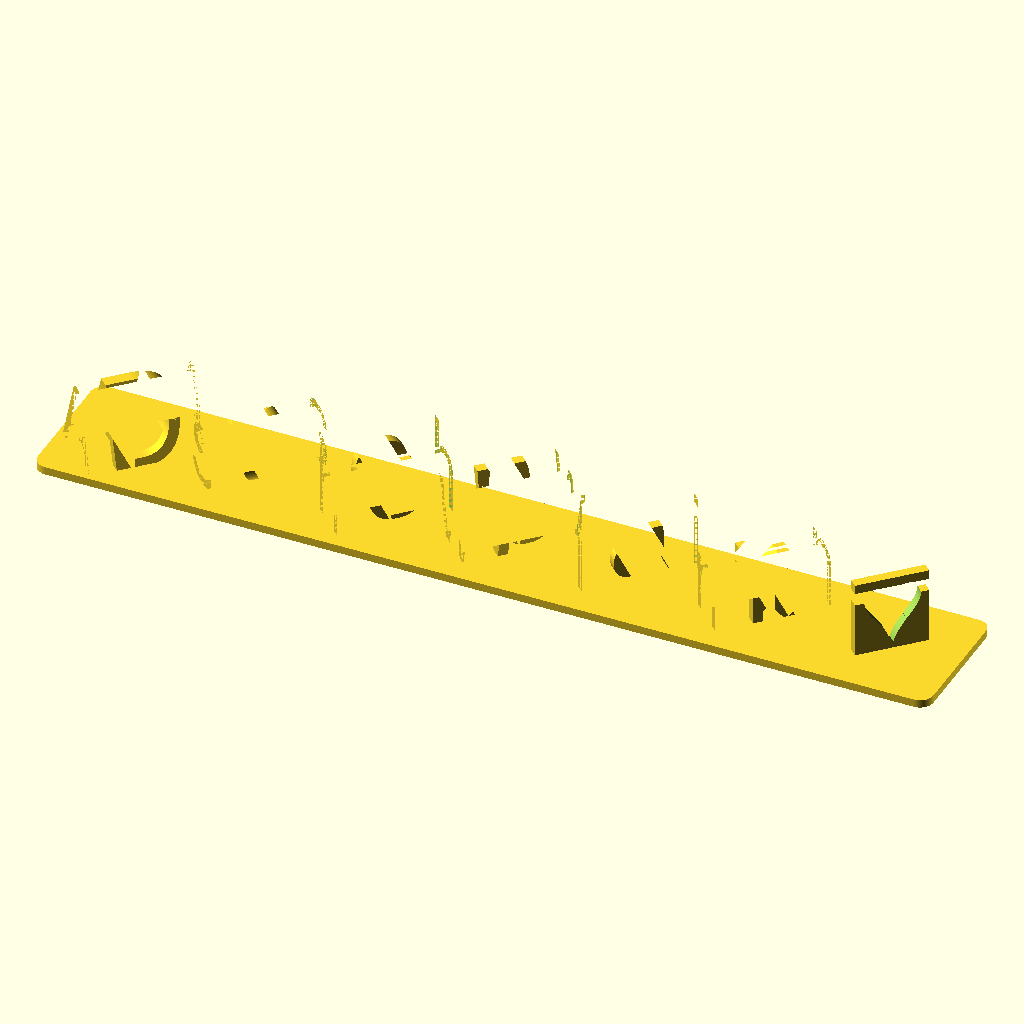
Cell 1: the model at its default parameters.
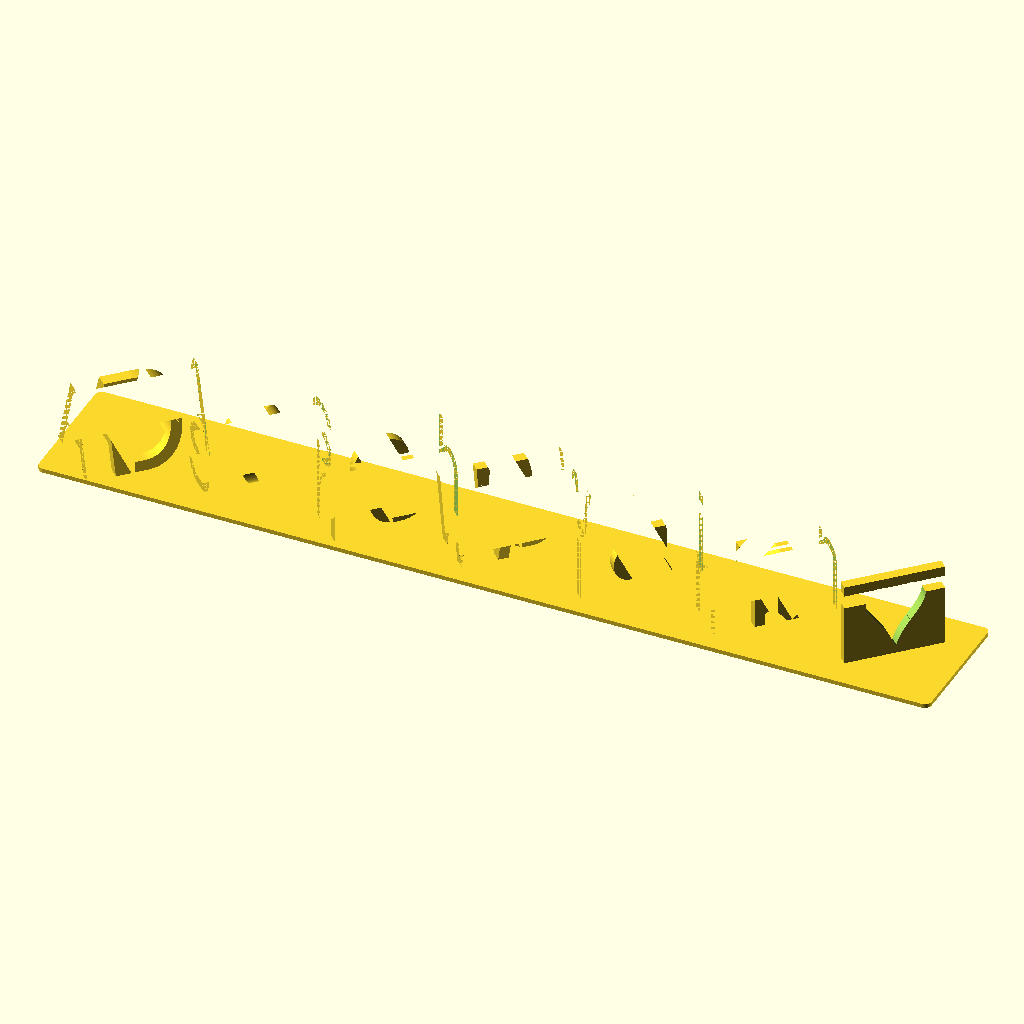
Cell 2: letterSize = 60 (everything else at default).
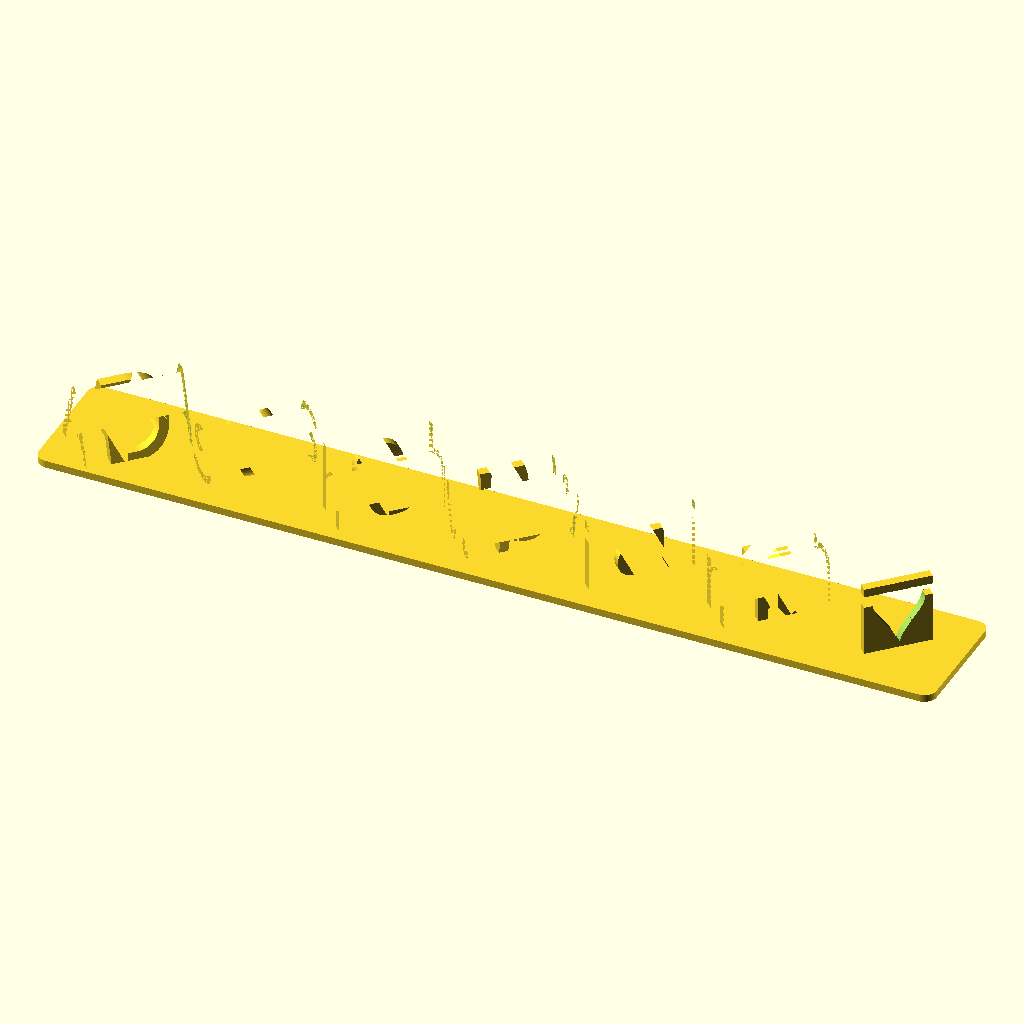
Cell 3 — letterSpacing set to 10, the other parameters unchanged.
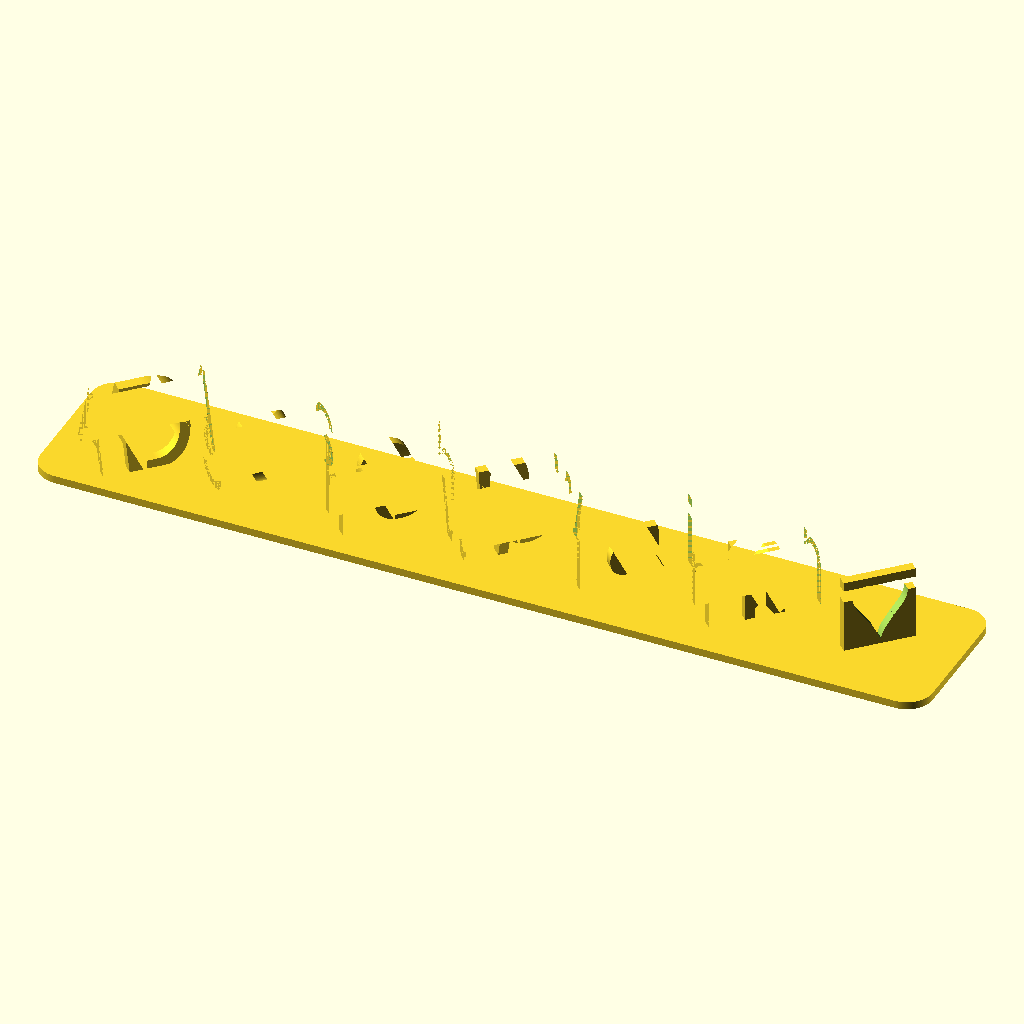
Cell 4 — plateOffset set to 10, the other parameters unchanged.
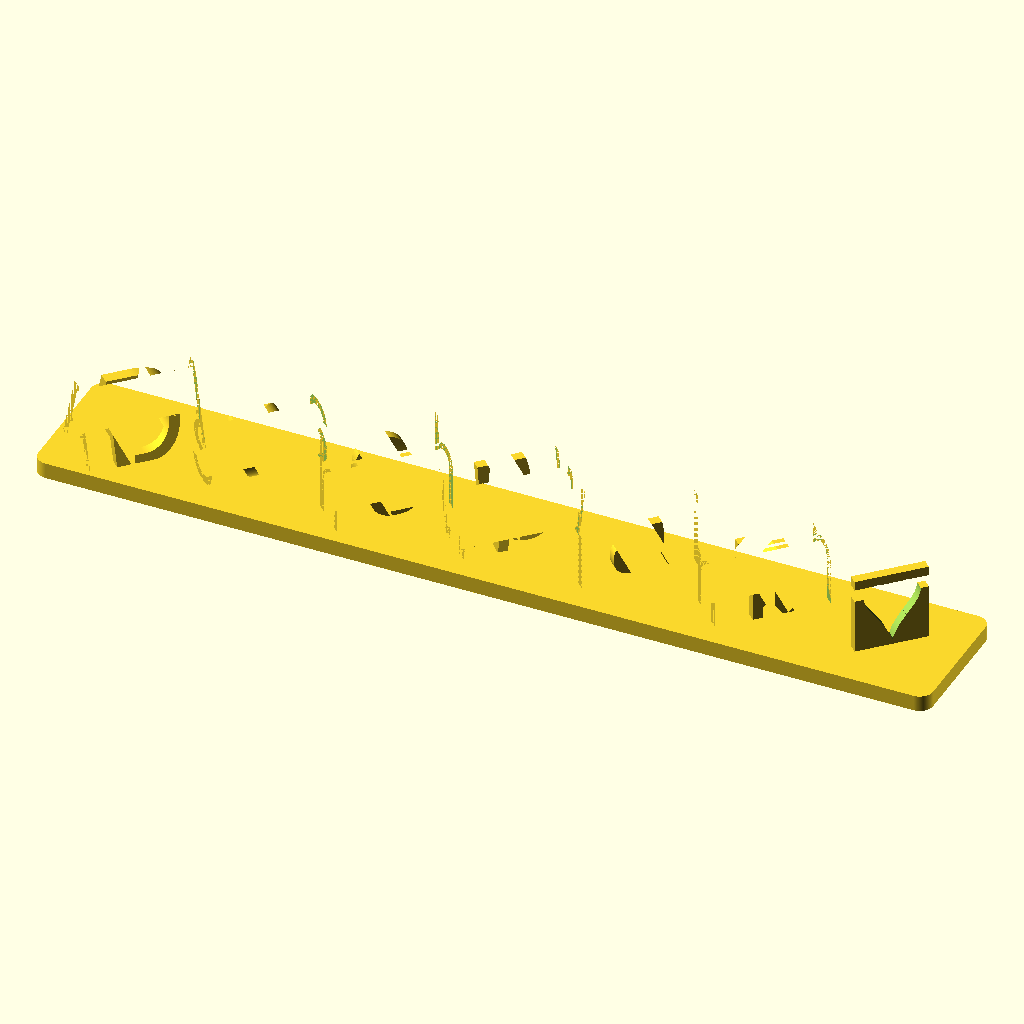
Cell 5: plateThickness = 6 (everything else at default).
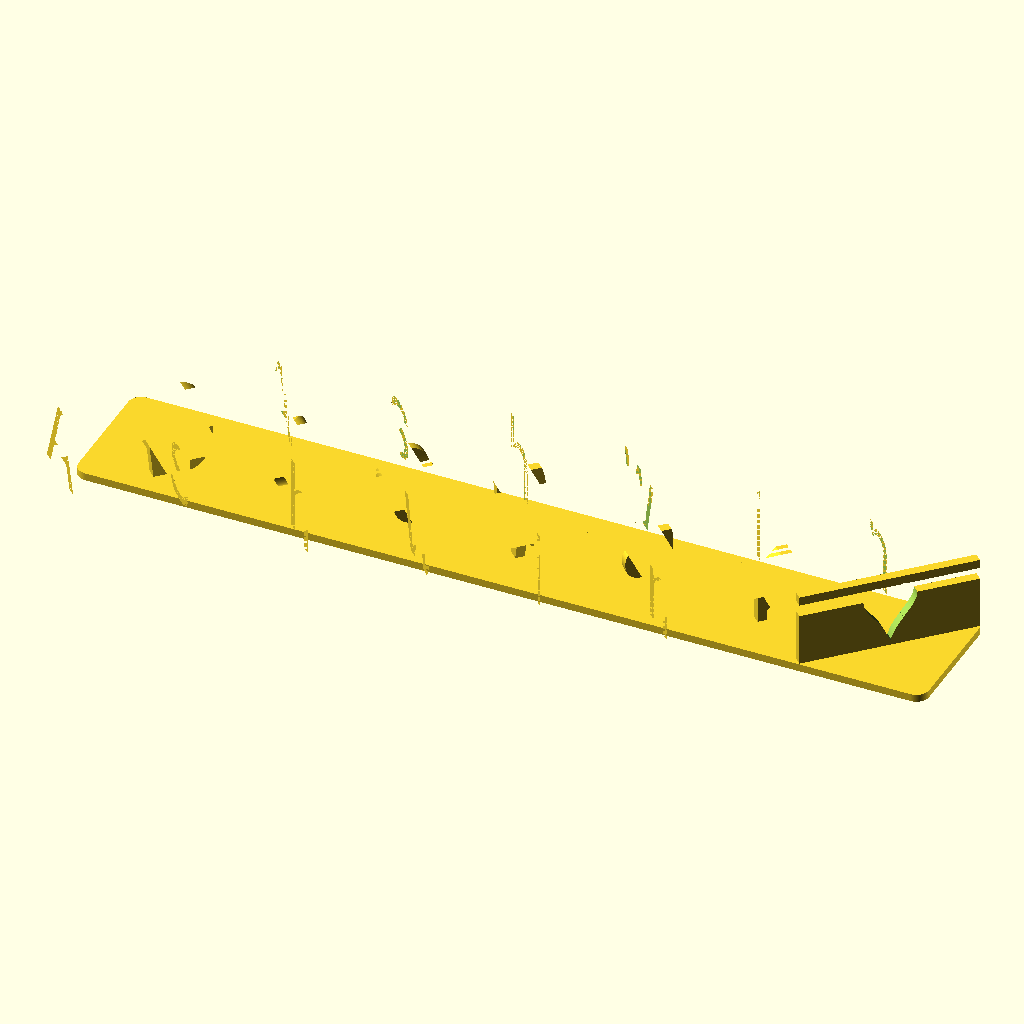
Cell 6: the same model with sizeOffset = 2.8.
The same orthographic view direction (rotation 55°, 0°, 25°; colour scheme Cornfield) for every cell, with the view re-fitted per cell, so scale and position can differ between cells.
The OpenSCAD source (3d-print-store/public/generated-stl/Ashwini-Deepak.scad):

word1 = "Ashwini";
word2 = "Deepak";

letterSize = 30;
letterSpacing = 5;
plateOffset = 5;
plateThickness = 3;
solidSetting = "Heart";

$fa = 1;
$fs = 0.01;

wordLength = max(len(word1), len(word2));
pythagoras = sqrt(pow(letterSize, 2) + pow(letterSize, 2));
sizeOffset = 1.4;

for (i = [0 : 1 : wordLength-1]) {
    spacing =  pythagoras + letterSpacing;
    translate([spacing*i,0,0])
    rotate([90,0,-45])
    difference() {
        difference() {
            if (word1[i] != " "  && i < len(word1)) {
                if (word2[i] == " " || i > len(word2)-1) {  
                    translate([0,0, -letterSize*sizeOffset/2+7.5])
                    linear_extrude(letterSize*sizeOffset-15) { printLetter(word1[i]); }
                } else {
                    translate([0,0, -letterSize*sizeOffset/2])
                    linear_extrude(letterSize*sizeOffset) { printLetter(word1[i]); }
                }
            }
            if ((word1[i] == " " && word2[i] == " ") || (word2[i] == " " && i > len(word1)-1)) {
                cube([letterSize*sizeOffset-15, letterSize, letterSize*sizeOffset-15], center = true);
            }
            if (word2[i] != " " && i < len(word2)) {
                rotate([0, 90, 0])
                difference() {
                    if (word1[i] != " "  && i < len(word1)) cube(letterSize*sizeOffset, center = true);
                    if (word1[i] == " " || i > len(word1)-1) {
                        translate([0,0, -letterSize*sizeOffset/2+7.5])
                        linear_extrude(letterSize*sizeOffset-15) { printLetter(word2[i]); }
                    } else {
                        translate([0,0, -letterSize*sizeOffset/2])
                        linear_extrude(letterSize*sizeOffset) { printLetter(word2[i]); }
                    }
                }
            }
        }
        if (solidSetting != "Solid") {
            if (word1[i] == " " || i > len(word1)-1) {
                translate([0,0, -letterSize*sizeOffset/2])
                linear_extrude(letterSize*sizeOffset) { makeSymbol(); }
            }
            if (word2[i] == " " || i > len(word2)-1) {
                rotate([0, 90, 0])
                translate([0,0, -letterSize*sizeOffset/2])
                linear_extrude(letterSize*sizeOffset) { makeSymbol(); }
            }
        }
    }
}

plateWidth = pythagoras * wordLength + letterSpacing * (wordLength-1);
plateDepth = pythagoras;
translate([plateWidth/2-pythagoras/2, 0, -(letterSize/2 + plateThickness/2 - 1.5)])
minkowski() {
    cube([plateWidth, plateDepth, plateThickness], center = true); 
    cylinder(r=plateOffset, h=0.0000001);
}

module printLetter(letter) {
    scaleFactor = 1-0.21666;
    if (letter == "Q") {
        text(letter, size = letterSize*scaleFactor, halign = "center", valign = "center");
    } else {
        text(letter, size = letterSize, halign = "center", valign = "center");
    }
}

module makeSymbol() {
    if (solidSetting == "Heart") {
        text("♥", size = letterSize, halign = "center", valign = "center");
    }
    if (solidSetting == "Star") {
        text("«", size = letterSize-letterSize/5, halign = "center", valign = "center", font = "Wingdings:style=Regular");
    }
}
Parameter table extracted from the source (name, type, default, range or options):
word1: string, default "Ashwini"
word2: string, default "Deepak"
letterSize: number, default 30
letterSpacing: number, default 5
plateOffset: number, default 5
plateThickness: number, default 3
solidSetting: string, default "Heart"
sizeOffset: number, default 1.4
